Photos from the image-classification dataset "200" in the GitHub repository internet-of-production/microstructure-deep-generative-models. Its 9 classes are: fine grain 0, fine grain 1, fine grain 2, middle grain 3, middle grain 4, middle grain 5, coarse grain 6, coarse grain 7, coarse grain 8.

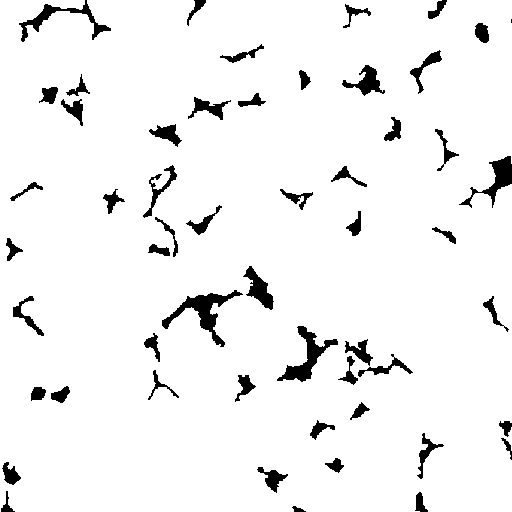
Label: fine grain 2

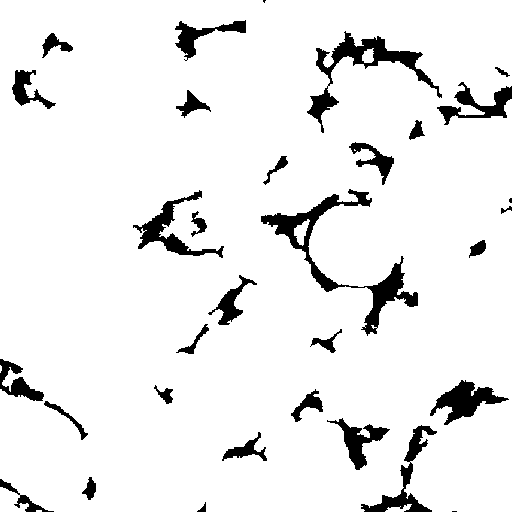
Label: middle grain 4

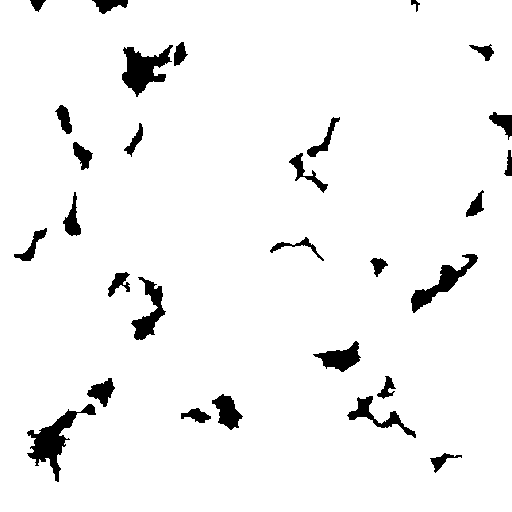
Label: coarse grain 8

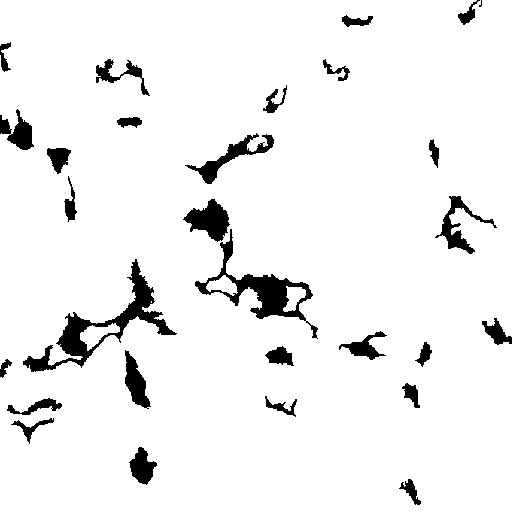
Label: middle grain 5

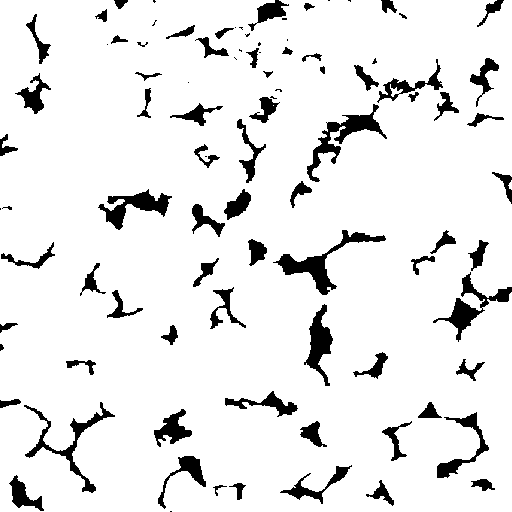
Label: fine grain 1

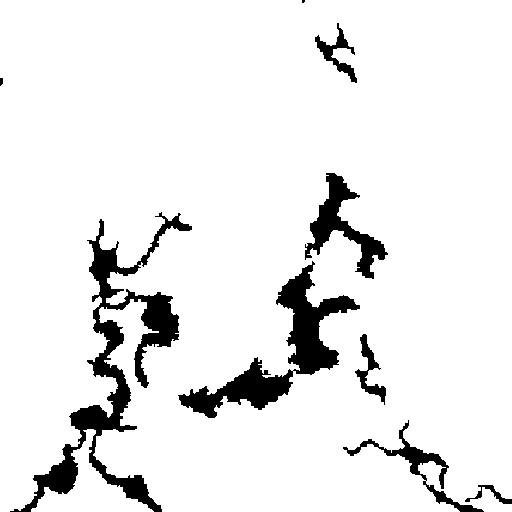
Label: coarse grain 6
